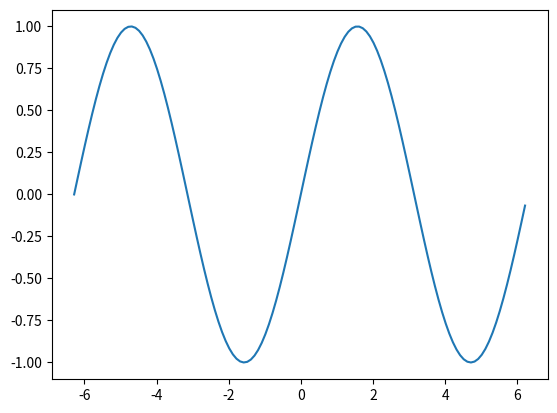

The matplotlib source for this figure:
import numpy as np
import matplotlib.pyplot as plt

step = 0.1
low = -2*np.pi
high = 2*np.pi

#x = np.arange(0, 6, 0.1)
x = np.arange(low, high, step)
y = np.sin(x)

plt.plot(x, y)
plt.show()